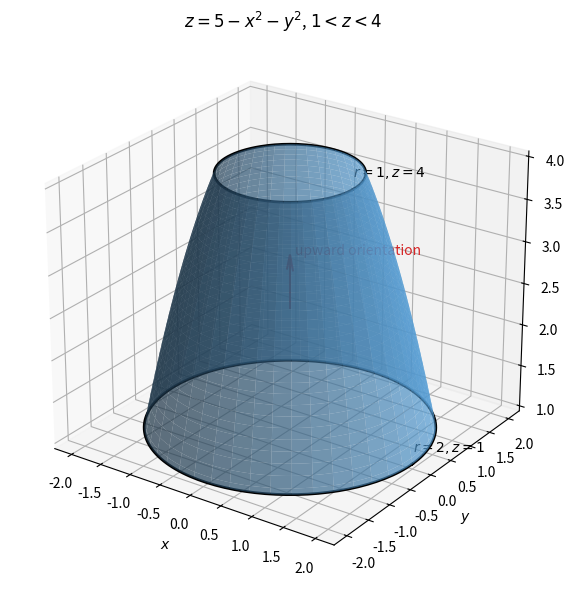

Write Python code to recreate this figure. (Note: this script raises an exception after producing the figure.)
#!/usr/bin/env python3
"""Generate paper-2-paraboloid-annulus.png."""

from pathlib import Path

import matplotlib.pyplot as plt
import numpy as np


theta = np.linspace(0.0, 2.0 * np.pi, 180)
radius = np.linspace(1.0, 2.0, 60)
theta_grid, radius_grid = np.meshgrid(theta, radius)
x = radius_grid * np.cos(theta_grid)
y = radius_grid * np.sin(theta_grid)
z = 5.0 - radius_grid**2

fig = plt.figure(figsize=(7.2, 5.8), layout="constrained")
ax = fig.add_subplot(projection="3d")
ax.plot_surface(x, y, z, color="#5aa9e6", alpha=0.7, linewidth=0)
for r, height, label in ((1.0, 4.0, "$r=1,z=4$"), (2.0, 1.0, "$r=2,z=1$")):
    ax.plot(r * np.cos(theta), r * np.sin(theta), height, color="black", linewidth=2.0)
    ax.text(r, 0.0, height + 0.15, label)
ax.quiver(0.0, 0.0, 2.4, 0.0, 0.0, 1.0, length=0.65, color="#d62728")
ax.text(0.05, 0.05, 3.05, "upward orientation", color="#d62728")
ax.set_xlabel("$x$")
ax.set_ylabel("$y$")
ax.set_zlabel("$z$")
ax.set_title(r"$z=5-x^2-y^2$, $1<z<4$")
ax.set_box_aspect((1.0, 1.0, 0.85))
ax.view_init(elev=25.0, azim=-55.0)

output = Path(Path(__file__).stem + ".png")
fig.savefig(output, dpi=100, facecolor="white")
plt.close(fig)
